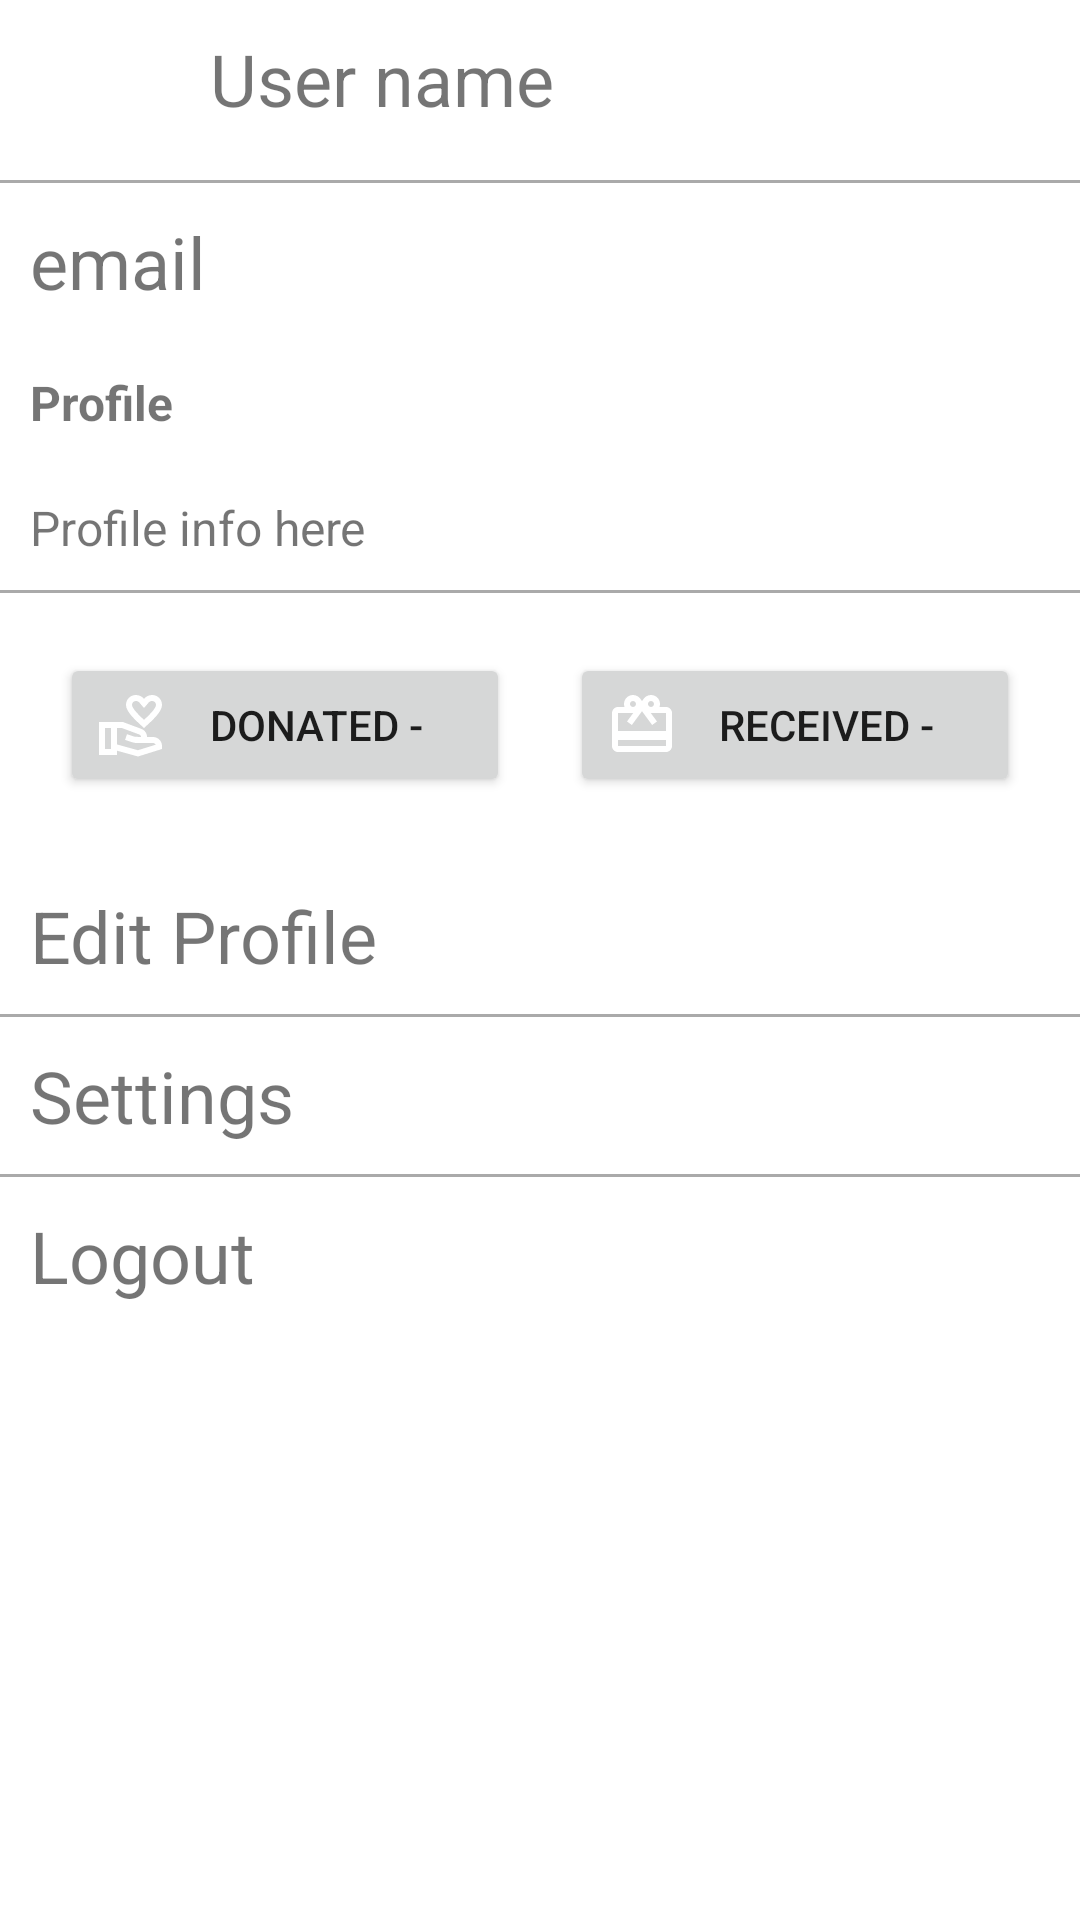

Write the Android layout XML for this screen, with the resource values it uses.
<!-- AndroidManifest.xml: application theme Theme.TeamDDonationApp -->
<!-- res/layout/fragment_account.xml -->
<?xml version="1.0" encoding="utf-8"?>
<androidx.constraintlayout.widget.ConstraintLayout xmlns:android="http://schemas.android.com/apk/res/android"
    xmlns:app="http://schemas.android.com/apk/res-auto"
    xmlns:tools="http://schemas.android.com/tools"
    android:layout_width="match_parent"
    android:layout_height="match_parent"
    tools:context=".ui.chats.ChatsFragment">


    <LinearLayout
        android:layout_width="match_parent"
        android:layout_height="match_parent"
        android:orientation="vertical"

        >

        <LinearLayout
            android:layout_width="match_parent"
            android:layout_height="wrap_content"
            android:orientation="horizontal">
            <ImageView
                android:id="@+id/profile_image"
                android:contentDescription="user profile pic"
                android:layout_width="40dp"
                android:layout_height="40dp"
                android:layout_margin="10dp"
                />

            <TextView
                android:id="@+id/account_name"
                android:layout_width="match_parent"
                android:layout_height="match_parent"
                android:layout_margin="10dp"
                android:textAlignment="textStart"
                android:text="User name"
                android:layout_weight="1"
                android:textSize="24sp"
                />

        </LinearLayout>

        <View
            android:layout_width="match_parent"
            android:layout_height="1dp"
            android:background="@android:color/darker_gray"/>
        <TextView
            android:id="@+id/account_email"
            android:layout_width="match_parent"
            android:layout_height="wrap_content"
            android:layout_margin="10dp"
            android:textAlignment="textStart"
            android:text="email"
            android:textSize="24sp"
            />
        <TextView
            android:id="@+id/profile_header"
            android:layout_width="match_parent"
            android:layout_height="wrap_content"
            android:layout_margin="10dp"
            android:text="Profile"
            android:textSize="16sp"
            android:textStyle="bold" />

        <TextView
            android:id="@+id/profile_body"
            android:layout_width="match_parent"
            android:layout_height="wrap_content"
            android:text="Profile info here"
            android:textSize="16sp"
            android:layout_margin="10dp"/>


        <View
            android:layout_width="match_parent"
            android:layout_height="1dp"
            android:background="@android:color/darker_gray"/>

        <LinearLayout
            android:layout_width="match_parent"
            android:layout_height="wrap_content"
            android:orientation="horizontal"
            android:layout_margin="10dp">

            <Button
                android:id="@+id/account_donated_button"
                android:layout_width="match_parent"
                android:layout_height="wrap_content"
                android:layout_margin="10dp"
                android:layout_weight="1"
                android:drawableLeft="@drawable/ic_volunteer_activism_white_24dp"
                android:text="Donated - " />

            <Button
                android:id="@+id/account_received_button"
                android:layout_width="match_parent"
                android:layout_height="wrap_content"
                android:layout_margin="10dp"
                android:layout_weight="1"
                android:drawableLeft="@drawable/ic_card_giftcard_white_24dp"
                android:text="Received - " />

        </LinearLayout>

        <TextView
            android:id="@+id/account_edit_profile"
            android:layout_width="match_parent"
            android:layout_height="wrap_content"
            android:text="Edit Profile"
            android:textSize="24sp"
            android:layout_margin="10dp"/>

        <View
            android:layout_width="match_parent"
            android:layout_height="1dp"
            android:background="@android:color/darker_gray"/>

        <TextView
            android:id="@+id/account_settings"
            android:layout_width="match_parent"
            android:layout_height="wrap_content"
            android:layout_margin="10dp"
            android:text="Settings"
            android:textSize="24sp" />

        <View
            android:layout_width="match_parent"
            android:layout_height="1dp"
            android:background="@android:color/darker_gray"/>

        <TextView
            android:id="@+id/account_logout"
            android:layout_width="match_parent"
            android:layout_height="wrap_content"
            android:textSize="24sp"
            android:layout_margin="10dp"
            android:text="Logout" />


    </LinearLayout>

</androidx.constraintlayout.widget.ConstraintLayout>
<!-- resources referenced by this layout -->
<resources>
  <!-- drawable ic_card_giftcard_white_24dp (drawable) -->
  <vector xmlns:android="http://schemas.android.com/apk/res/android"
      android:width="24dp"
      android:height="24dp"
      android:viewportWidth="24"
      android:viewportHeight="24">
    <path
        android:pathData="M20,6h-2.18c0.11,-0.31 0.18,-0.65 0.18,-1 0,-1.66 -1.34,-3 -3,-3 -1.05,0 -1.96,0.54 -2.5,1.35l-0.5,0.67 -0.5,-0.68C10.96,2.54 10.05,2 9,2 7.34,2 6,3.34 6,5c0,0.35 0.07,0.69 0.18,1L4,6c-1.11,0 -1.99,0.89 -1.99,2L2,19c0,1.11 0.89,2 2,2h16c1.11,0 2,-0.89 2,-2L22,8c0,-1.11 -0.89,-2 -2,-2zM15,4c0.55,0 1,0.45 1,1s-0.45,1 -1,1 -1,-0.45 -1,-1 0.45,-1 1,-1zM9,4c0.55,0 1,0.45 1,1s-0.45,1 -1,1 -1,-0.45 -1,-1 0.45,-1 1,-1zM20,19L4,19v-2h16v2zM20,14L4,14L4,8h5.08L7,10.83 8.62,12 12,7.4l3.38,4.6L17,10.83 14.92,8L20,8v6z"
        android:fillColor="#FFFFFF"/>
  </vector>
  <!-- drawable ic_volunteer_activism_white_24dp (drawable) -->
  <vector xmlns:android="http://schemas.android.com/apk/res/android"
      android:width="24dp"
      android:height="24dp"
      android:viewportWidth="24"
      android:viewportHeight="24">
    <path
        android:pathData="M16,13c3.09,-2.81 6,-5.44 6,-7.7C22,3.45 20.55,2 18.7,2c-1.04,0 -2.05,0.49 -2.7,1.25C15.34,2.49 14.34,2 13.3,2C11.45,2 10,3.45 10,5.3C10,7.56 12.91,10.19 16,13zM13.3,4c0.44,0 0.89,0.21 1.18,0.55L16,6.34l1.52,-1.79C17.81,4.21 18.26,4 18.7,4C19.44,4 20,4.56 20,5.3c0,1.12 -2.04,3.17 -4,4.99c-1.96,-1.82 -4,-3.88 -4,-4.99C12,4.56 12.56,4 13.3,4z"
        android:fillColor="#FFFFFF"/>
    <path
        android:pathData="M19,16h-2c0,-1.2 -0.75,-2.28 -1.87,-2.7L8.97,11H1v11h6v-1.44l7,1.94l8,-2.5v-1C22,17.34 20.66,16 19,16zM3,20v-7h2v7H3zM13.97,20.41L7,18.48V13h1.61l5.82,2.17C14.77,15.3 15,15.63 15,16c0,0 -1.99,-0.05 -2.3,-0.15l-2.38,-0.79l-0.63,1.9l2.38,0.79c0.51,0.17 1.04,0.26 1.58,0.26H19c0.39,0 0.74,0.23 0.9,0.56L13.97,20.41z"
        android:fillColor="#FFFFFF"/>
  </vector>
  <style name="Theme.TeamDDonationApp" parent="Theme.MaterialComponents.DayNight.DarkActionBar">
          
          <item name="colorPrimary">@color/colorPrimary</item>
          <item name="colorPrimaryVariant">@color/colorPrimaryDark</item>
          <item name="colorOnPrimary">@color/white</item>
          
          <item name="colorSecondary">@color/colorPrimary</item>
          <item name="colorSecondaryVariant">@color/colorPrimaryDark</item>
          <item name="colorOnSecondary">@color/black</item>
          
          <item name="android:statusBarColor" tools:targetApi="l">?attr/colorPrimaryVariant</item>
          
      </style>
  <color name="colorPrimary">#2196f3</color>
  <color name="colorPrimaryDark">#1e88e5</color>
  <color name="white">#FFFFFFFF</color>
  <color name="black">#FF000000</color>
</resources>
